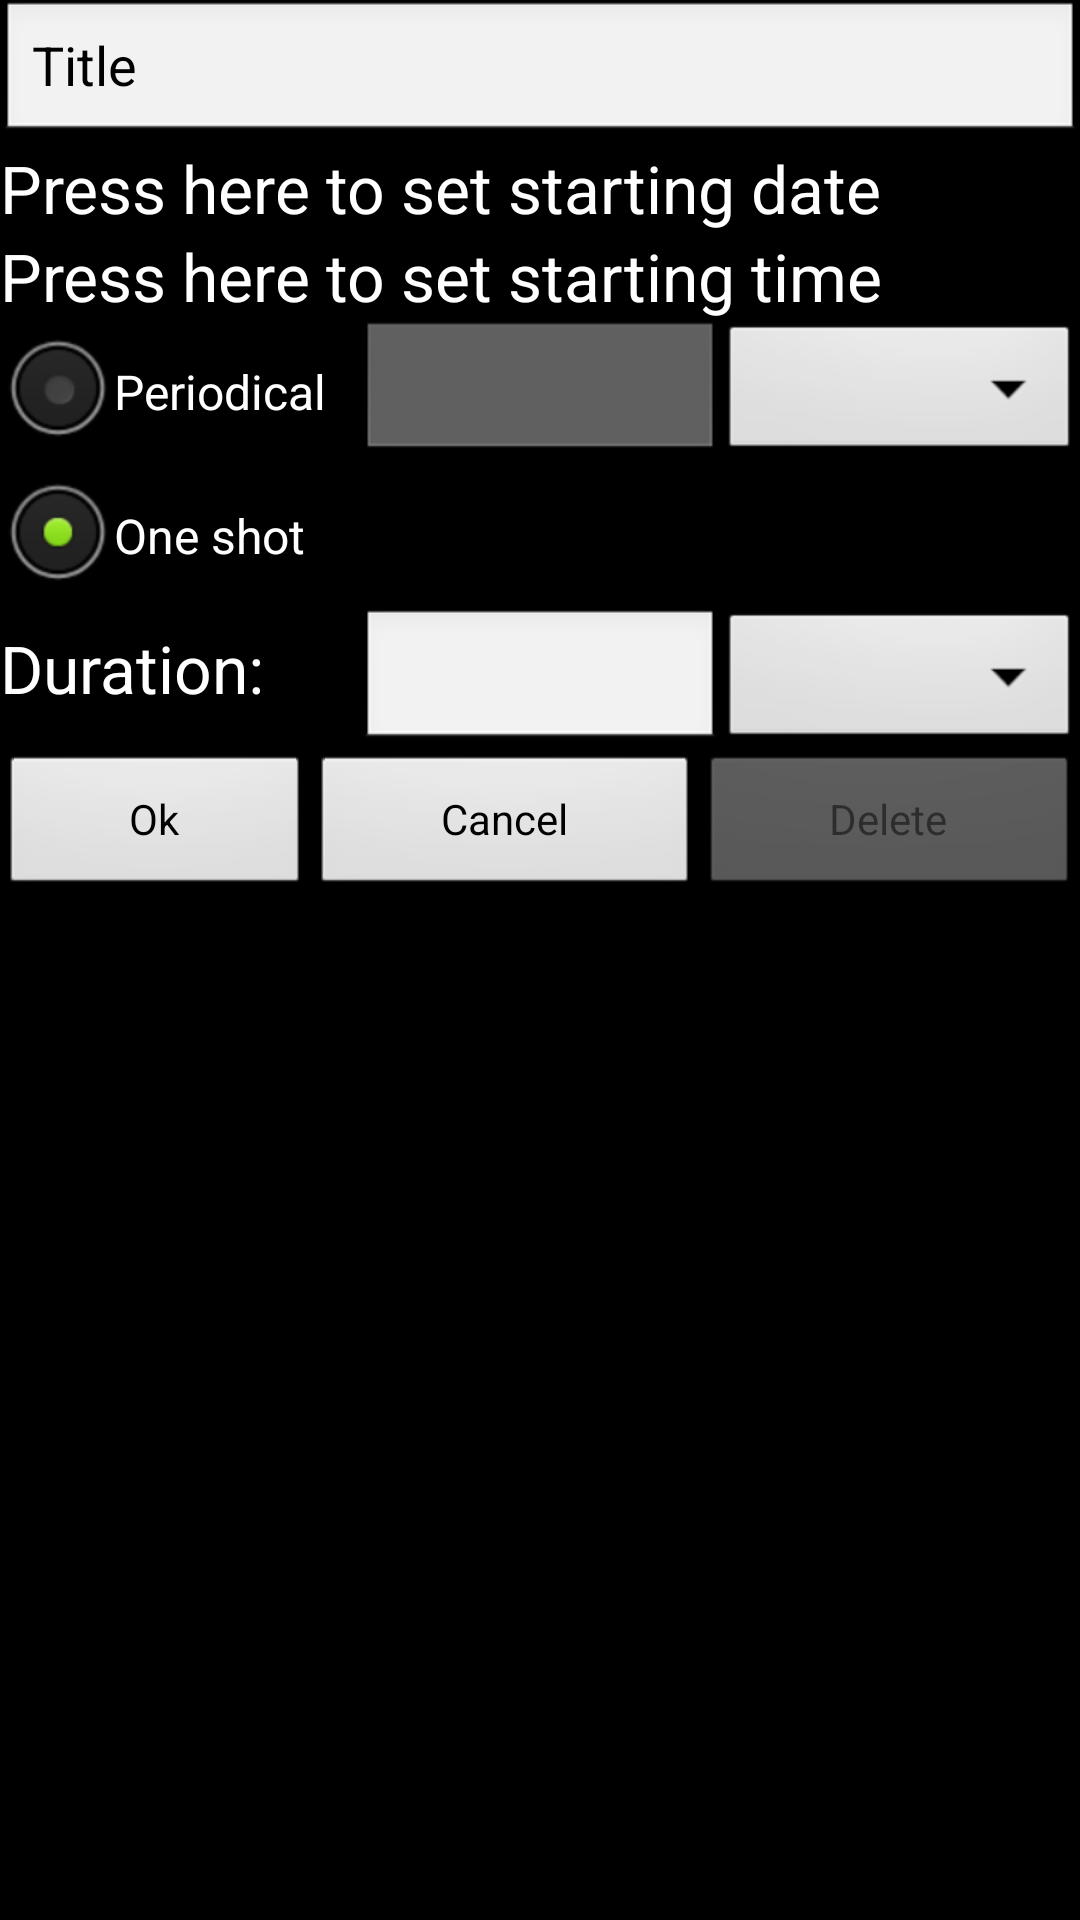

Reconstruct the res/layout file that produces this screen, plus the resources it refers to.
<!-- AndroidManifest.xml: application theme AppTheme -->
<!-- res/layout/test_task_picker.xml -->
<?xml version="1.0" encoding="utf-8"?>
<ScrollView
    xmlns:android="http://schemas.android.com/apk/res/android"
    android:layout_width="match_parent"
    android:layout_height="match_parent">
    <LinearLayout xmlns:android="http://schemas.android.com/apk/res/android"
                  android:orientation="vertical"
                  android:layout_width="match_parent"
                  android:layout_height="match_parent">

        <EditText
            android:layout_width="match_parent"
            android:layout_height="wrap_content"
            android:inputType="textPersonName"
            android:text="Title"
            android:ems="10"
            android:id="@+id/editTitle"
            android:layout_gravity="center_horizontal"
            android:layout_weight="0.5"/>



        <TextView
            android:layout_width="fill_parent"
            android:layout_height="wrap_content"
            android:id="@+id/tvDate"
            android:textAppearance="?android:attr/textAppearanceLarge"
            android:text="Press here to set starting date"
            android:onClick="inputStartDate"
            android:layout_weight="1"
            android:clickable="true"
            android:layout_gravity="center_horizontal"/>
        <TextView
            android:layout_width="fill_parent"
            android:layout_height="wrap_content"
            android:id="@+id/tvTime"
            android:textAppearance="?android:attr/textAppearanceLarge"
            android:text="Press here to set starting time"
            android:onClick="inputStartTime"
            android:layout_weight="1"
            android:clickable="true"
            android:layout_gravity="center_horizontal"/>

        <LinearLayout
            android:orientation="horizontal"
            android:layout_width="match_parent"
            android:layout_height="wrap_content"
            android:layout_weight="1">

            <RadioGroup
                android:layout_width="fill_parent"
                android:layout_height="wrap_content"
                android:layout_weight="1">

                <RadioButton
                    android:layout_width="wrap_content"
                    android:layout_height="wrap_content"
                    android:text="Periodical"
                    android:onClick="onRadioButtonClick"
                    android:id="@+id/radioPeriodical"/>
                <RadioButton
                    android:layout_width="wrap_content"
                    android:layout_height="wrap_content"
                    android:text="One shot"
                    android:onClick="onRadioButtonClick"
                    android:checked="true"
                    android:id="@+id/radioOneShot"/>



            </RadioGroup>

            <EditText
                android:layout_width="fill_parent"
                android:layout_height="wrap_content"
                android:inputType="numberSigned"
                android:ems="10"
                android:enabled="false"
                android:id="@+id/editTextPeriod"
                android:layout_weight="1"/>

            <Spinner
                android:layout_width="fill_parent"
                android:layout_height="wrap_content"
                android:id="@+id/spinnerPeriod"
                android:layout_weight="1"/>

        </LinearLayout>
        <LinearLayout
            android:orientation="horizontal"
            android:layout_width="match_parent"
            android:layout_height="wrap_content"
            android:layout_weight="1">
            <TextView
                android:layout_width="fill_parent"
                android:layout_height="wrap_content"
                android:textAppearance="?android:attr/textAppearanceLarge"
                android:text="Duration:"
                android:layout_weight="1"/>

            <EditText
                android:layout_width="fill_parent"
                android:layout_height="wrap_content"
                android:inputType="numberSigned"
                android:ems="10"
                android:enabled="true"
                android:id="@+id/editTextDuration"
                android:layout_weight="1"/>
            <Spinner
                android:layout_width="fill_parent"
                android:layout_height="wrap_content"
                android:id="@+id/spinnerDuration"
                android:layout_weight="1"/>

        </LinearLayout>
        <LinearLayout
            android:orientation="horizontal"
            android:layout_width="match_parent"
            android:layout_height="wrap_content"
            android:layout_weight="0.5">

            <Button
                android:layout_width="wrap_content"
                android:layout_height="wrap_content"
                android:text="Ok"
                android:id="@+id/button"
                android:layout_weight="1"
                android:onClick="onOkButtonClick"/>

            <Button
                android:layout_width="wrap_content"
                android:layout_height="wrap_content"
                android:text="Cancel"
                android:id="@+id/button3"
                android:layout_weight="1"
                android:onClick="onCancelButtonClick"/>
            <Button
                android:layout_width="wrap_content"
                android:layout_height="wrap_content"
                android:text="Delete"
                android:enabled="false"
                android:id="@+id/buttonDelete"
                android:layout_weight="1"
                android:onClick="onDeleteButtonClick"/>

        </LinearLayout>


    </LinearLayout>
</ScrollView>
<!-- resources referenced by this layout -->
<resources>
  <style name="AppTheme" parent="android:Theme.Black">
          
      </style>
</resources>
